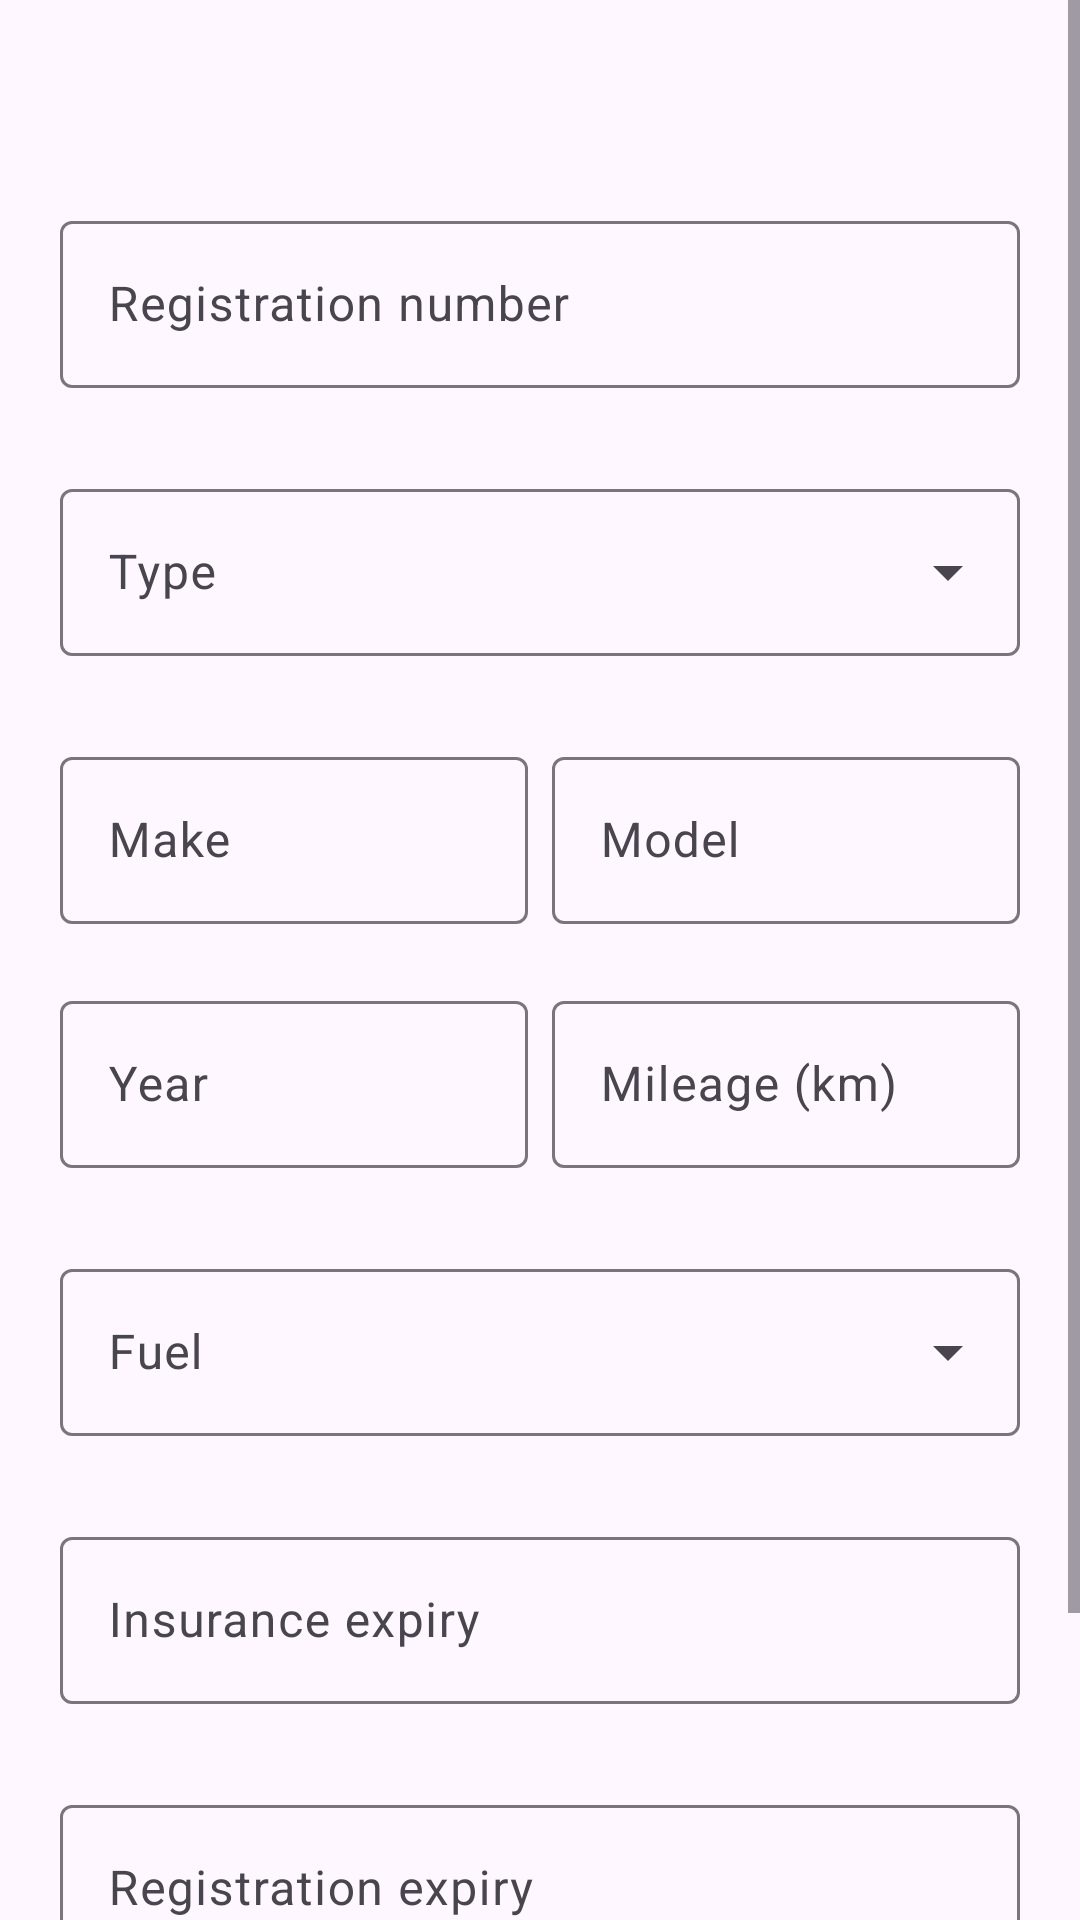

Write the Android layout XML for this screen, with the resource values it uses.
<!-- AndroidManifest.xml: application theme Theme.FleetManagementTask -->
<!-- res/layout/sheet_vehicle_form.xml -->
<?xml version="1.0" encoding="utf-8"?>
<ScrollView xmlns:android="http://schemas.android.com/apk/res/android"
    xmlns:app="http://schemas.android.com/apk/res-auto"
    xmlns:tools="http://schemas.android.com/tools"
    android:layout_width="match_parent"
    android:layout_height="wrap_content">

    <LinearLayout
        android:layout_width="match_parent"
        android:layout_height="wrap_content"
        android:orientation="vertical"
        android:padding="20dp">

        <TextView
            android:id="@+id/formTitle"
            android:layout_width="wrap_content"
            android:layout_height="wrap_content"
            android:textAppearance="?attr/textAppearanceHeadlineSmall"
            tools:text="Add vehicle" />

        <com.google.android.material.textfield.TextInputLayout
            android:id="@+id/registrationLayout"
            style="@style/Widget.Material3.TextInputLayout.OutlinedBox"
            android:layout_width="match_parent"
            android:layout_height="wrap_content"
            android:layout_marginTop="16dp"
            android:hint="@string/vehicle_registration"
            app:errorEnabled="true">
            <com.google.android.material.textfield.TextInputEditText
                android:id="@+id/registrationInput"
                android:layout_width="match_parent"
                android:layout_height="wrap_content"
                android:inputType="textCapCharacters"
                android:maxLines="1" />
        </com.google.android.material.textfield.TextInputLayout>

        <com.google.android.material.textfield.TextInputLayout
            android:id="@+id/typeLayout"
            style="@style/Widget.Material3.TextInputLayout.OutlinedBox.ExposedDropdownMenu"
            android:layout_width="match_parent"
            android:layout_height="wrap_content"
            android:layout_marginTop="8dp"
            android:hint="@string/vehicle_type"
            app:errorEnabled="true">
            <com.google.android.material.textfield.MaterialAutoCompleteTextView
                android:id="@+id/typeInput"
                android:layout_width="match_parent"
                android:layout_height="wrap_content"
                android:inputType="none" />
        </com.google.android.material.textfield.TextInputLayout>

        <LinearLayout
            android:layout_width="match_parent"
            android:layout_height="wrap_content"
            android:orientation="horizontal">

            <com.google.android.material.textfield.TextInputLayout
                android:id="@+id/makeLayout"
                style="@style/Widget.Material3.TextInputLayout.OutlinedBox"
                android:layout_width="0dp"
                android:layout_height="wrap_content"
                android:layout_marginEnd="8dp"
                android:layout_marginTop="8dp"
                android:layout_weight="1"
                android:hint="@string/vehicle_make"
                app:errorEnabled="true">
                <com.google.android.material.textfield.TextInputEditText
                    android:id="@+id/makeInput"
                    android:layout_width="match_parent"
                    android:layout_height="wrap_content"
                    android:inputType="textCapWords"
                    android:maxLines="1" />
            </com.google.android.material.textfield.TextInputLayout>

            <com.google.android.material.textfield.TextInputLayout
                android:id="@+id/modelLayout"
                style="@style/Widget.Material3.TextInputLayout.OutlinedBox"
                android:layout_width="0dp"
                android:layout_height="wrap_content"
                android:layout_marginTop="8dp"
                android:layout_weight="1"
                android:hint="@string/vehicle_model"
                app:errorEnabled="true">
                <com.google.android.material.textfield.TextInputEditText
                    android:id="@+id/modelInput"
                    android:layout_width="match_parent"
                    android:layout_height="wrap_content"
                    android:inputType="textCapWords"
                    android:maxLines="1" />
            </com.google.android.material.textfield.TextInputLayout>
        </LinearLayout>

        <LinearLayout
            android:layout_width="match_parent"
            android:layout_height="wrap_content"
            android:orientation="horizontal">

            <com.google.android.material.textfield.TextInputLayout
                android:id="@+id/yearLayout"
                style="@style/Widget.Material3.TextInputLayout.OutlinedBox"
                android:layout_width="0dp"
                android:layout_height="wrap_content"
                android:layout_marginEnd="8dp"
                android:layout_weight="1"
                android:hint="@string/vehicle_year"
                app:errorEnabled="true">
                <com.google.android.material.textfield.TextInputEditText
                    android:id="@+id/yearInput"
                    android:layout_width="match_parent"
                    android:layout_height="wrap_content"
                    android:inputType="number"
                    android:maxLines="1" />
            </com.google.android.material.textfield.TextInputLayout>

            <com.google.android.material.textfield.TextInputLayout
                android:id="@+id/mileageLayout"
                style="@style/Widget.Material3.TextInputLayout.OutlinedBox"
                android:layout_width="0dp"
                android:layout_height="wrap_content"
                android:layout_weight="1"
                android:hint="@string/vehicle_mileage"
                app:errorEnabled="true">
                <com.google.android.material.textfield.TextInputEditText
                    android:id="@+id/mileageInput"
                    android:layout_width="match_parent"
                    android:layout_height="wrap_content"
                    android:inputType="number"
                    android:maxLines="1" />
            </com.google.android.material.textfield.TextInputLayout>
        </LinearLayout>

        <com.google.android.material.textfield.TextInputLayout
            android:id="@+id/fuelLayout"
            style="@style/Widget.Material3.TextInputLayout.OutlinedBox.ExposedDropdownMenu"
            android:layout_width="match_parent"
            android:layout_height="wrap_content"
            android:layout_marginTop="8dp"
            android:hint="@string/vehicle_fuel"
            app:errorEnabled="true">
            <com.google.android.material.textfield.MaterialAutoCompleteTextView
                android:id="@+id/fuelInput"
                android:layout_width="match_parent"
                android:layout_height="wrap_content"
                android:inputType="none" />
        </com.google.android.material.textfield.TextInputLayout>

        <com.google.android.material.textfield.TextInputLayout
            android:id="@+id/statusLayout"
            style="@style/Widget.Material3.TextInputLayout.OutlinedBox.ExposedDropdownMenu"
            android:layout_width="match_parent"
            android:layout_height="wrap_content"
            android:layout_marginTop="8dp"
            android:hint="@string/vehicle_status"
            android:visibility="gone">
            <com.google.android.material.textfield.MaterialAutoCompleteTextView
                android:id="@+id/statusInput"
                android:layout_width="match_parent"
                android:layout_height="wrap_content"
                android:inputType="none" />
        </com.google.android.material.textfield.TextInputLayout>

        <com.google.android.material.textfield.TextInputLayout
            android:id="@+id/insuranceLayout"
            style="@style/Widget.Material3.TextInputLayout.OutlinedBox"
            android:layout_width="match_parent"
            android:layout_height="wrap_content"
            android:layout_marginTop="8dp"
            android:hint="@string/vehicle_insurance"
            app:errorEnabled="true">
            <com.google.android.material.textfield.TextInputEditText
                android:id="@+id/insuranceInput"
                android:layout_width="match_parent"
                android:layout_height="wrap_content"
                android:focusable="false"
                android:inputType="none" />
        </com.google.android.material.textfield.TextInputLayout>

        <com.google.android.material.textfield.TextInputLayout
            android:id="@+id/registrationExpiryLayout"
            style="@style/Widget.Material3.TextInputLayout.OutlinedBox"
            android:layout_width="match_parent"
            android:layout_height="wrap_content"
            android:layout_marginTop="8dp"
            android:hint="@string/vehicle_registration_expiry"
            app:errorEnabled="true">
            <com.google.android.material.textfield.TextInputEditText
                android:id="@+id/registrationExpiryInput"
                android:layout_width="match_parent"
                android:layout_height="wrap_content"
                android:focusable="false"
                android:inputType="none" />
        </com.google.android.material.textfield.TextInputLayout>

        <LinearLayout
            android:layout_width="match_parent"
            android:layout_height="wrap_content"
            android:layout_marginTop="16dp"
            android:gravity="center_vertical"
            android:orientation="horizontal">

            <com.google.android.material.progressindicator.CircularProgressIndicator
                android:id="@+id/formProgress"
                android:layout_width="wrap_content"
                android:layout_height="wrap_content"
                android:layout_marginEnd="12dp"
                android:indeterminate="true"
                android:visibility="gone"
                app:indicatorSize="24dp"
                app:trackThickness="3dp" />

            <View
                android:layout_width="0dp"
                android:layout_height="1dp"
                android:layout_weight="1" />

            <com.google.android.material.button.MaterialButton
                android:id="@+id/cancelButton"
                style="@style/Widget.Material3.Button.TextButton"
                android:layout_width="wrap_content"
                android:layout_height="wrap_content"
                android:text="@android:string/cancel" />

            <com.google.android.material.button.MaterialButton
                android:id="@+id/saveButton"
                android:layout_width="wrap_content"
                android:layout_height="wrap_content"
                android:layout_marginStart="8dp"
                android:text="@string/save" />
        </LinearLayout>
    </LinearLayout>
</ScrollView>
<!-- resources referenced by this layout -->
<resources>
  <string name="save">Save</string>
  <string name="vehicle_fuel">Fuel</string>
  <string name="vehicle_insurance">Insurance expiry</string>
  <string name="vehicle_make">Make</string>
  <string name="vehicle_mileage">Mileage (km)</string>
  <string name="vehicle_model">Model</string>
  <string name="vehicle_registration">Registration number</string>
  <string name="vehicle_registration_expiry">Registration expiry</string>
  <string name="vehicle_status">Status</string>
  <string name="vehicle_type">Type</string>
  <string name="vehicle_year">Year</string>
  <style name="Theme.FleetManagementTask" parent="Base.Theme.FleetManagementTask" />
  <style name="Base.Theme.FleetManagementTask" parent="Theme.Material3.DayNight.NoActionBar">
          <item name="colorPrimary">@color/brand_40</item>
          <item name="colorOnPrimary">@color/white</item>
          <item name="colorPrimaryContainer">@color/brand_container_light</item>
          <item name="colorOnPrimaryContainer">@color/brand_on_container_light</item>
          <item name="colorSecondary">@color/accent_40</item>
          <item name="android:statusBarColor">?attr/colorSurface</item>
          <item name="materialCardViewStyle">@style/Widget.Fleet.Card</item>
      </style>
  <color name="brand_40">#1E6B3A</color>
  <color name="white">#FFFFFFFF</color>
  <color name="brand_container_light">#B6F2C8</color>
  <color name="brand_on_container_light">#00210D</color>
  <color name="accent_40">#3E5F8A</color>
  <style name="Widget.Fleet.Card" parent="Widget.Material3.CardView.Filled">
          <item name="cardCornerRadius">18dp</item>
          <item name="cardElevation">0dp</item>
          <item name="cardBackgroundColor">?attr/colorSurfaceContainerLow</item>
      </style>
</resources>
